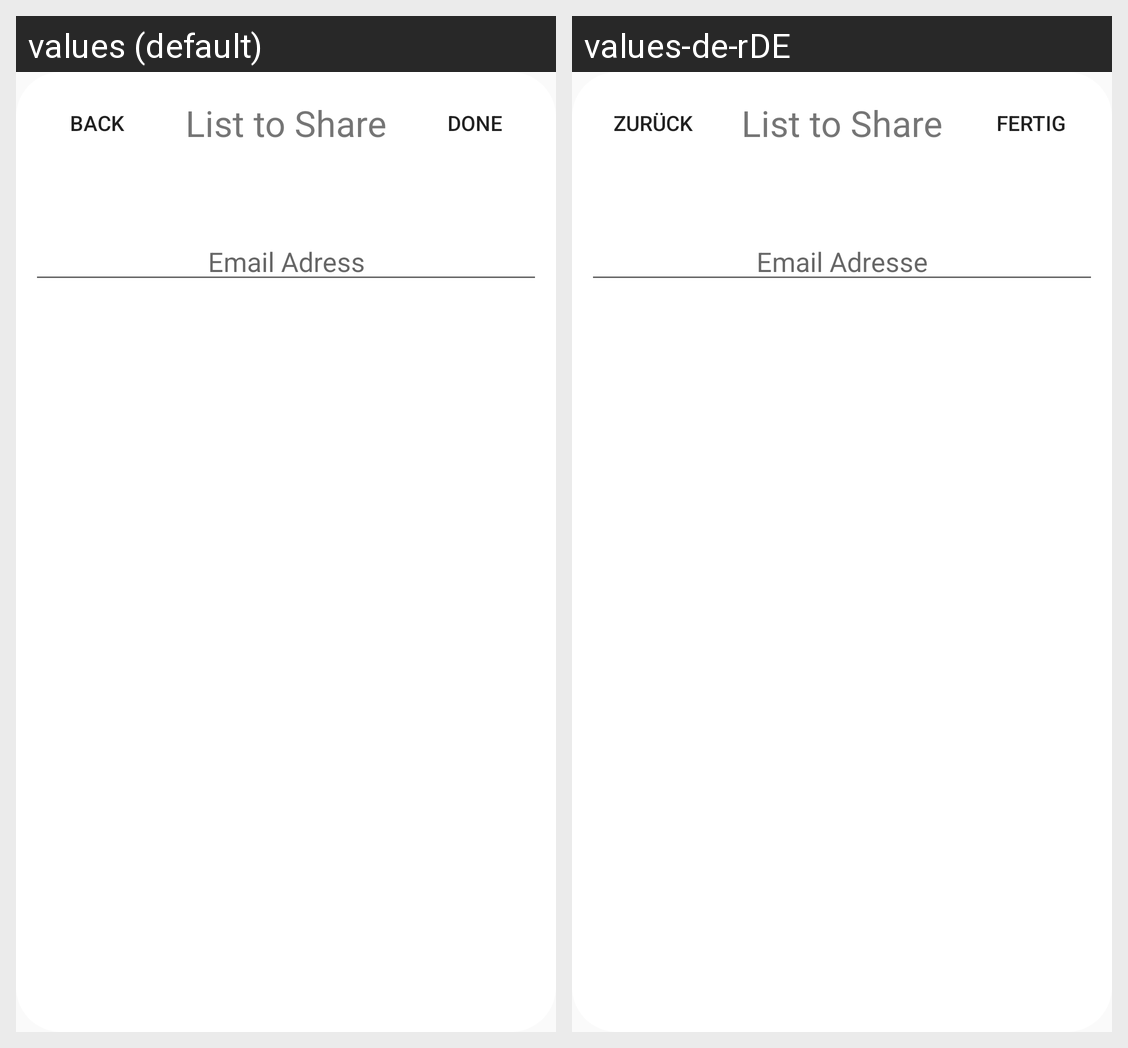

This grid shows one Android layout under two languages. Give, for every string resource on the screen, its name, the default text and each shown locale's text.
Android screen res/layout/dialog_share_list.xml rendered under 2 locales, left to right: values (default), values-de-rDE. Device: Nexus 5 (rendered at 1080×1920; each locale shown at half size, 540×960, under a caption strip naming it); theme AppTheme.
Strings drawn on this screen, with the default value and each locale's value (text and hints the layout hard-codes, and strings that could not be matched under every locale, appear in the picture but are not listed):

Back
  values: Back
  values-de-rDE: Zurück

done
  values: Done
  values-de-rDE: Fertig

email_adress
  values: Email Adress
  values-de-rDE: Email Adresse
